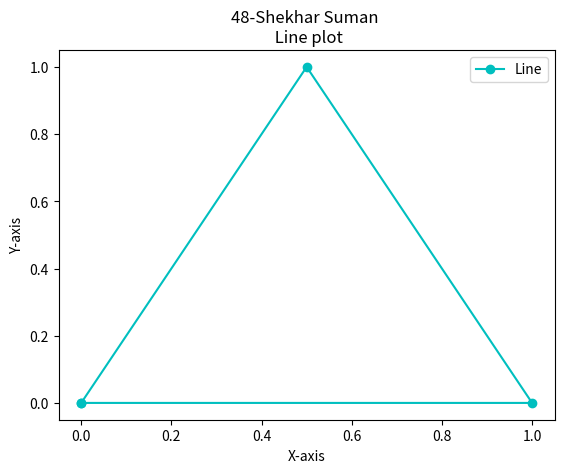

Write the Python code that produced this figure.
import matplotlib.pyplot as plt

x=[0,1,0.5,0]
y=[0,0,1,0]

plt.plot(x,y, marker="o", linestyle='-',color='c', label='Line')
plt.xlabel('X-axis')
plt.ylabel('Y-axis')
plt.title('48-Shekhar Suman \n Line plot')
plt.legend()
plt.show()
